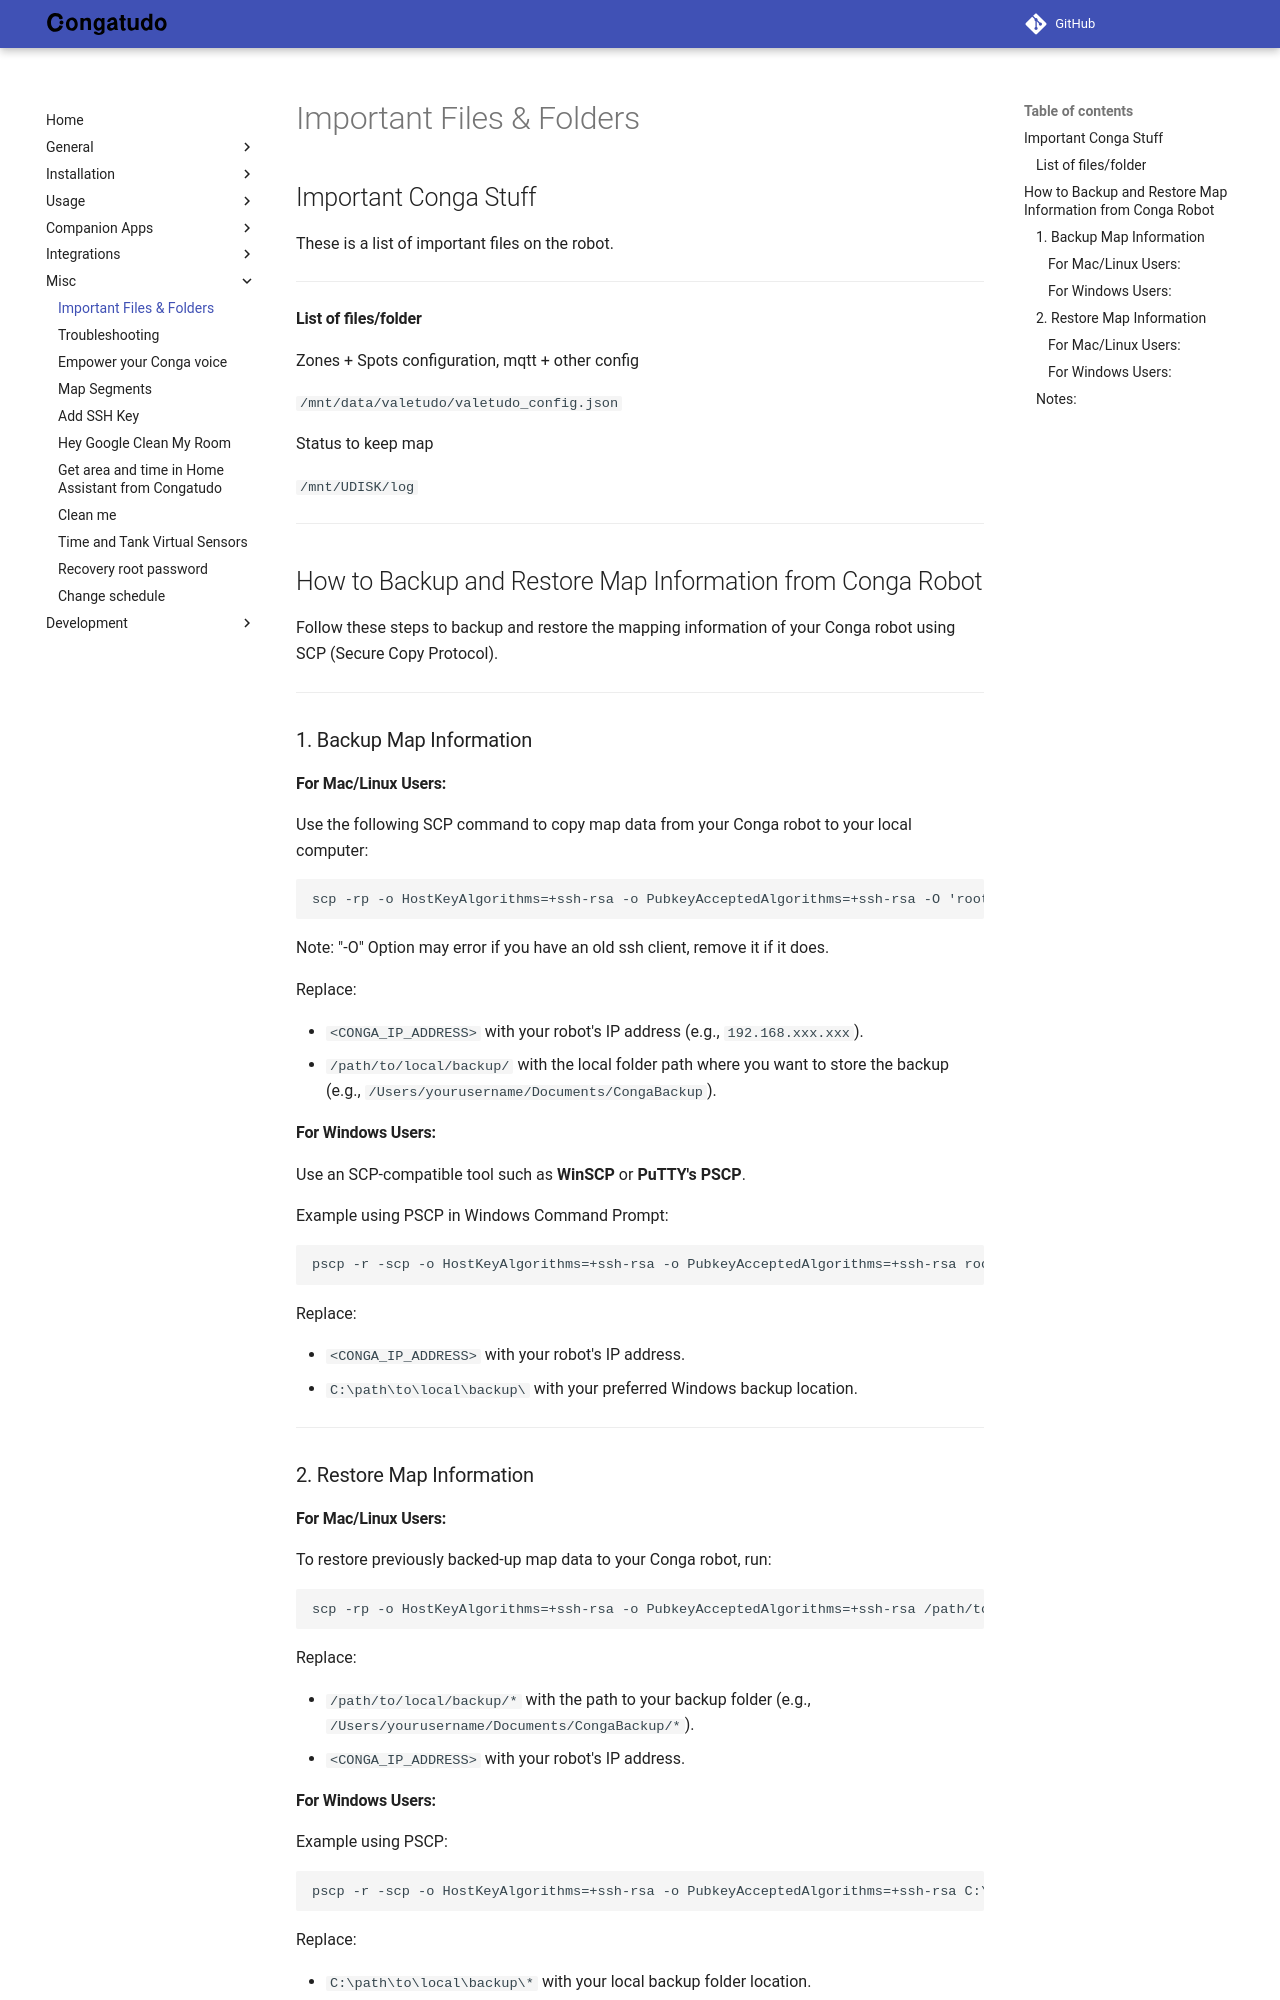

repository: congatudo/Congatudo · page: misc/important-files-and-folders/index.html · generator: mkdocs

---
title: Conga, Files to backup
category: Misc
order: 33
---

## Important Conga Stuff

These is a list of important files on the robot.

---

#### List of files/folder

Zones + Spots configuration, mqtt + other config

`/mnt/data/valetudo/valetudo_config.json`

Status to keep map

`/mnt/UDISK/log`

---

## How to Backup and Restore Map Information from Conga Robot

Follow these steps to backup and restore the mapping information of your Conga robot using SCP (Secure Copy Protocol).

---

### 1. Backup Map Information

#### **For Mac/Linux Users:**

Use the following SCP command to copy map data from your Conga robot to your local computer:

```shell
scp -rp -o HostKeyAlgorithms=+ssh-rsa -o PubkeyAcceptedAlgorithms=+ssh-rsa -O 'root@<CONGA_IP_ADDRESS>:/mnt/UDISK/log/' '/path/to/local/backup/'
```

Note: "-O" Option may error if you have an old ssh client, remove it if it does.

Replace:

- `<CONGA_IP_ADDRESS>` with your robot's IP address (e.g., `192.168.xxx.xxx`).
- `/path/to/local/backup/` with the local folder path where you want to store the backup (e.g., `/Users/yourusername/Documents/CongaBackup`).

#### **For Windows Users:**

Use an SCP-compatible tool such as **WinSCP** or **PuTTY's PSCP**.

Example using PSCP in Windows Command Prompt:

```cmd
pscp -r -scp -o HostKeyAlgorithms=+ssh-rsa -o PubkeyAcceptedAlgorithms=+ssh-rsa root@<CONGA_IP_ADDRESS>:/mnt/UDISK/log/ C:\path\to\local\backup\
```

Replace:

- `<CONGA_IP_ADDRESS>` with your robot's IP address.
- `C:\path\to\local\backup\` with your preferred Windows backup location.

---

### 2. Restore Map Information

#### **For Mac/Linux Users:**

To restore previously backed-up map data to your Conga robot, run:

```shell
scp -rp -o HostKeyAlgorithms=+ssh-rsa -o PubkeyAcceptedAlgorithms=+ssh-rsa /path/to/local/backup/* -O 'root@<CONGA_IP_ADDRESS>:/mnt/UDISK/log/'
```

Replace:

- `/path/to/local/backup/*` with the path to your backup folder (e.g., `/Users/yourusername/Documents/CongaBackup/*`).
- `<CONGA_IP_ADDRESS>` with your robot's IP address.
